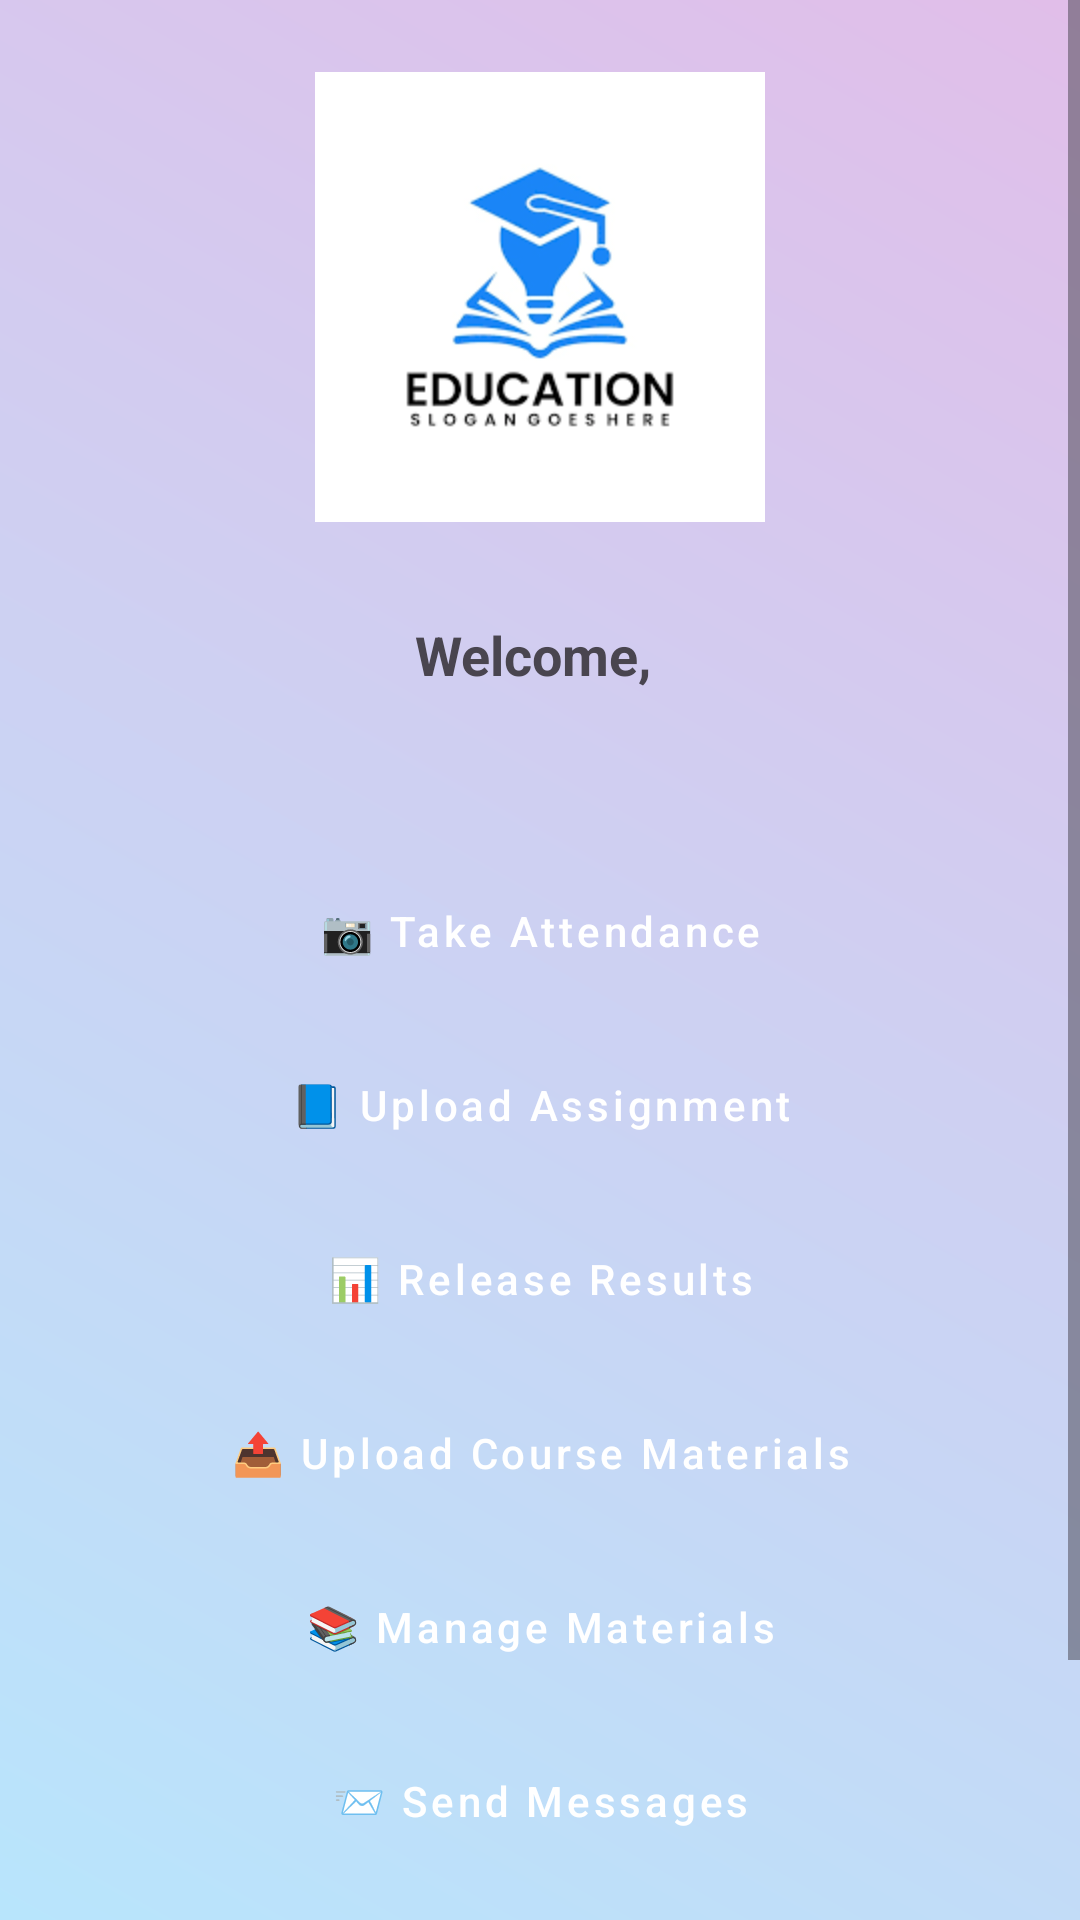

This screen was rendered from an Android layout file. Write that file and the resources it references.
<!-- AndroidManifest.xml: application theme Theme.MADCW -->
<!-- res/layout/activity_teacher_dashboard.xml -->
<?xml version="1.0" encoding="utf-8"?>
<ScrollView xmlns:android="http://schemas.android.com/apk/res/android"
    xmlns:app="http://schemas.android.com/apk/res-auto"
    android:layout_width="match_parent"
    android:layout_height="match_parent"
    android:background="@drawable/gradient_background"
    android:fillViewport="true">

    <LinearLayout
        android:orientation="vertical"
        android:layout_width="match_parent"
        android:layout_height="match_parent"
        android:padding="24dp"
        android:gravity="center_horizontal">

        
        <ImageView
            android:id="@+id/imageViewLogo"
            android:layout_width="150dp"
            android:layout_height="150dp"
            android:layout_gravity="center"
            android:layout_marginBottom="32dp"
            android:src="@drawable/logo"
            android:contentDescription="App Logo"
            android:scaleType="fitCenter" />

        <TextView
            android:id="@+id/textViewWelcome"
            android:layout_width="wrap_content"
            android:layout_height="wrap_content"
            android:text="Welcome, "
            android:textSize="18sp"
            android:textStyle="bold"
            android:layout_marginBottom="32dp" />

        
        <LinearLayout
            android:layout_width="match_parent"
            android:layout_height="wrap_content"
            android:orientation="vertical"
            android:background="@drawable/card_background"
            android:elevation="6dp"
            android:padding="24dp"
            android:clipToPadding="false">

            
            <Button
                android:id="@+id/btnAttendance"
                style="@style/DashboardButton"
                android:text="📷 Take Attendance" />

            <Button
                android:id="@+id/btnAssignments"
                style="@style/DashboardButton"
                android:text="📘 Upload Assignment" />

            <Button
                android:id="@+id/buttonReleaseResults"
                style="@style/DashboardButton"
                android:text="📊 Release Results" />

            <Button
                android:id="@+id/btnUploadMaterials"
                style="@style/DashboardButton"
                android:text="📤 Upload Course Materials" />

            <Button
                android:id="@+id/btnMaterials"
                style="@style/DashboardButton"
                android:text="📚 Manage Materials" />

            <Button
                android:id="@+id/btnNotify"
                style="@style/DashboardButton"
                android:text="📨 Send Messages" />

            <Button
                android:id="@+id/btnLogout"
                style="@style/DashboardButton"
                android:text="🚪 Logout" />
        </LinearLayout>

    </LinearLayout>
</ScrollView>
<!-- resources referenced by this layout -->
<resources>
  <!-- drawable gradient_background (drawable) -->
  <?xml version="1.0" encoding="utf-8"?>
  <shape xmlns:android="http://schemas.android.com/apk/res/android"
      android:shape="rectangle">
      <gradient
          android:startColor="#B8E5FC"
          android:endColor="#E1BEE9"
          android:angle="45"
          android:type="linear"/>
  </shape>
  <!-- drawable logo: png bitmap (drawable, 5414 bytes) -->
  <style name="DashboardButton" parent="Widget.MaterialComponents.Button">
          <item name="android:layout_width">match_parent</item>
          <item name="android:layout_height">48dp</item>
          <item name="android:layout_marginBottom">10dp</item>
          <item name="android:backgroundTint">#6200EE</item>
          <item name="android:textColor">@android:color/white</item>
          <item name="android:textAllCaps">false</item>
          <item name="android:elevation">4dp</item>
          <item name="android:gravity">center</item>
          <item name="android:radius">8dp</item>
      </style>
  <style name="Theme.MADCW" parent="Base.Theme.MADCW" />
  <style name="Base.Theme.MADCW" parent="Theme.Material3.DayNight.NoActionBar">
          
          
      </style>
</resources>
